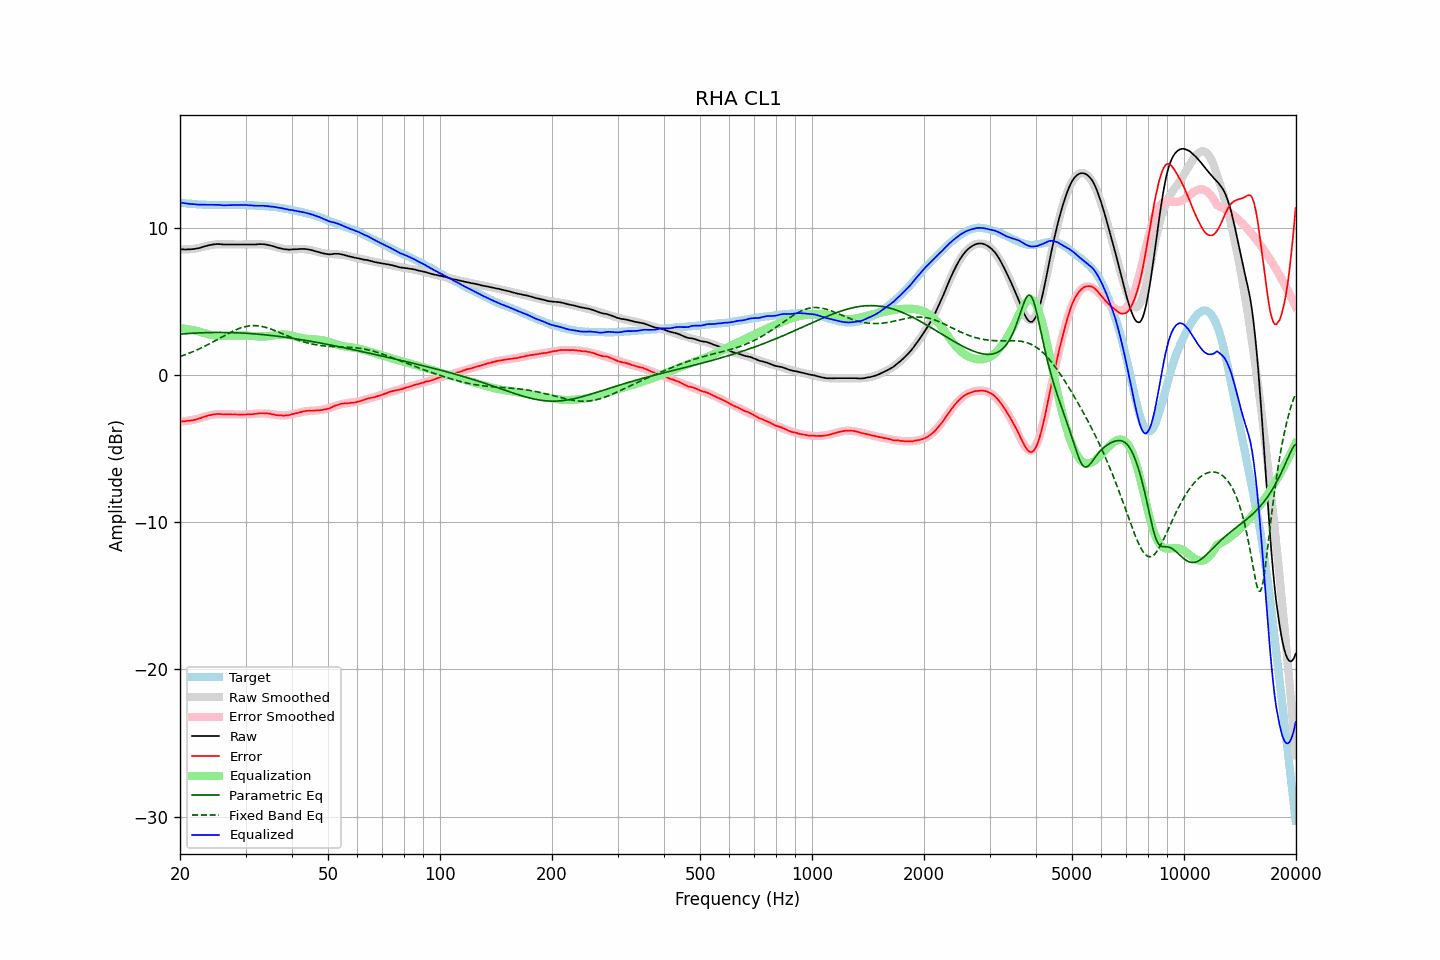

Source data for this figure (header and first rows):
frequency, raw, error, smoothed, error_smoothed, equalization, parametric_eq, fixed_band_eq, equalized_raw, equalized_smoothed, target
20.00, 8.54, -3.16, 8.52, -3.18, 3.18, 2.78, 1.26, 11.72, 11.70, 11.70
20.20, 8.53, -3.16, 8.52, -3.17, 3.17, 2.78, 1.29, 11.70, 11.69, 11.69
20.40, 8.53, -3.15, 8.52, -3.15, 3.15, 2.79, 1.33, 11.69, 11.68, 11.68
20.61, 8.52, -3.15, 8.53, -3.14, 3.14, 2.80, 1.37, 11.66, 11.67, 11.67
20.81, 8.52, -3.13, 8.53, -3.12, 3.12, 2.81, 1.41, 11.65, 11.65, 11.65
21.02, 8.53, -3.11, 8.54, -3.11, 3.11, 2.82, 1.45, 11.64, 11.64, 11.64
21.23, 8.53, -3.10, 8.55, -3.09, 3.09, 2.82, 1.49, 11.62, 11.63, 11.63
21.44, 8.54, -3.10, 8.56, -3.07, 3.07, 2.83, 1.54, 11.61, 11.62, 11.64
21.66, 8.55, -3.07, 8.57, -3.05, 3.05, 2.84, 1.58, 11.60, 11.62, 11.62
21.87, 8.56, -3.05, 8.58, -3.03, 3.03, 2.84, 1.63, 11.59, 11.61, 11.62
22.09, 8.58, -3.02, 8.60, -3.00, 3.00, 2.85, 1.68, 11.59, 11.60, 11.60
22.31, 8.60, -2.99, 8.61, -2.98, 2.98, 2.85, 1.72, 11.58, 11.59, 11.59
22.54, 8.62, -2.96, 8.64, -2.95, 2.95, 2.86, 1.77, 11.57, 11.59, 11.58
22.76, 8.65, -2.93, 8.66, -2.91, 2.91, 2.86, 1.83, 11.57, 11.58, 11.58
22.99, 8.69, -2.88, 8.69, -2.88, 2.88, 2.87, 1.88, 11.57, 11.57, 11.57
23.22, 8.72, -2.84, 8.72, -2.85, 2.85, 2.87, 1.93, 11.57, 11.57, 11.56
23.45, 8.75, -2.82, 8.75, -2.81, 2.81, 2.88, 1.99, 11.57, 11.56, 11.57
23.69, 8.78, -2.78, 8.78, -2.78, 2.78, 2.88, 2.04, 11.56, 11.56, 11.56
23.92, 8.81, -2.74, 8.80, -2.75, 2.75, 2.88, 2.10, 11.57, 11.55, 11.55
24.16, 8.83, -2.73, 8.82, -2.73, 2.73, 2.88, 2.16, 11.56, 11.55, 11.56
24.40, 8.85, -2.71, 8.84, -2.71, 2.71, 2.89, 2.22, 11.56, 11.55, 11.56
24.65, 8.87, -2.68, 8.86, -2.69, 2.69, 2.89, 2.28, 11.56, 11.55, 11.55
24.89, 8.88, -2.67, 8.87, -2.68, 2.68, 2.89, 2.34, 11.56, 11.55, 11.55
25.14, 8.89, -2.65, 8.88, -2.67, 2.67, 2.89, 2.40, 11.56, 11.54, 11.54
25.39, 8.89, -2.65, 8.88, -2.66, 2.66, 2.89, 2.46, 11.56, 11.54, 11.54
25.65, 8.88, -2.66, 8.88, -2.66, 2.66, 2.89, 2.52, 11.54, 11.54, 11.54
25.91, 8.87, -2.67, 8.88, -2.66, 2.66, 2.89, 2.58, 11.53, 11.54, 11.54
26.16, 8.86, -2.69, 8.88, -2.66, 2.66, 2.89, 2.64, 11.52, 11.54, 11.55
26.43, 8.86, -2.68, 8.88, -2.66, 2.66, 2.89, 2.70, 11.53, 11.54, 11.54
26.69, 8.86, -2.68, 8.87, -2.67, 2.67, 2.88, 2.76, 11.53, 11.54, 11.54
26.96, 8.86, -2.68, 8.87, -2.67, 2.67, 2.88, 2.82, 11.53, 11.54, 11.54
27.23, 8.86, -2.68, 8.87, -2.68, 2.68, 2.88, 2.87, 11.54, 11.54, 11.54
27.50, 8.86, -2.68, 8.86, -2.68, 2.68, 2.88, 2.93, 11.54, 11.54, 11.54
27.77, 8.86, -2.69, 8.86, -2.68, 2.68, 2.87, 2.98, 11.55, 11.55, 11.55
28.05, 8.86, -2.68, 8.86, -2.69, 2.69, 2.87, 3.03, 11.55, 11.55, 11.54
28.33, 8.86, -2.69, 8.86, -2.69, 2.69, 2.87, 3.08, 11.55, 11.55, 11.55
28.62, 8.86, -2.69, 8.86, -2.69, 2.69, 2.86, 3.13, 11.55, 11.55, 11.55
28.90, 8.86, -2.70, 8.86, -2.69, 2.69, 2.86, 3.17, 11.55, 11.55, 11.56
29.19, 8.86, -2.70, 8.86, -2.69, 2.69, 2.85, 3.21, 11.55, 11.55, 11.56
29.48, 8.86, -2.69, 8.86, -2.69, 2.69, 2.85, 3.24, 11.55, 11.55, 11.55
29.78, 8.86, -2.69, 8.86, -2.68, 2.68, 2.84, 3.27, 11.55, 11.55, 11.55
30.08, 8.86, -2.69, 8.86, -2.68, 2.68, 2.83, 3.30, 11.54, 11.54, 11.55
30.38, 8.86, -2.67, 8.86, -2.67, 2.67, 2.83, 3.32, 11.54, 11.54, 11.53
30.68, 8.86, -2.67, 8.87, -2.67, 2.67, 2.82, 3.34, 11.53, 11.53, 11.53
30.99, 8.86, -2.67, 8.87, -2.66, 2.66, 2.81, 3.35, 11.52, 11.53, 11.53
31.30, 8.86, -2.67, 8.87, -2.65, 2.65, 2.80, 3.35, 11.51, 11.52, 11.53
31.61, 8.86, -2.66, 8.88, -2.64, 2.64, 2.80, 3.36, 11.50, 11.52, 11.52
31.93, 8.86, -2.64, 8.88, -2.63, 2.63, 2.79, 3.35, 11.49, 11.51, 11.50
32.24, 8.87, -2.64, 8.88, -2.62, 2.62, 2.78, 3.35, 11.49, 11.50, 11.51
32.57, 8.88, -2.61, 8.88, -2.61, 2.61, 2.77, 3.33, 11.50, 11.49, 11.49
32.89, 8.89, -2.60, 8.88, -2.61, 2.61, 2.76, 3.32, 11.50, 11.49, 11.49
33.22, 8.88, -2.60, 8.87, -2.61, 2.61, 2.75, 3.30, 11.49, 11.48, 11.48
33.55, 8.88, -2.60, 8.86, -2.61, 2.61, 2.74, 3.27, 11.50, 11.48, 11.48
33.89, 8.86, -2.61, 8.85, -2.62, 2.62, 2.73, 3.24, 11.48, 11.47, 11.47
34.23, 8.85, -2.60, 8.84, -2.62, 2.62, 2.72, 3.21, 11.48, 11.46, 11.45
34.57, 8.82, -2.63, 8.82, -2.63, 2.63, 2.70, 3.18, 11.46, 11.45, 11.45
34.92, 8.80, -2.63, 8.79, -2.65, 2.65, 2.69, 3.14, 11.45, 11.44, 11.43
35.27, 8.77, -2.67, 8.77, -2.66, 2.66, 2.68, 3.10, 11.44, 11.43, 11.45
35.62, 8.74, -2.68, 8.74, -2.68, 2.68, 2.67, 3.06, 11.42, 11.42, 11.42
35.97, 8.71, -2.71, 8.71, -2.70, 2.70, 2.65, 3.01, 11.41, 11.41, 11.42
... 635 more rows
